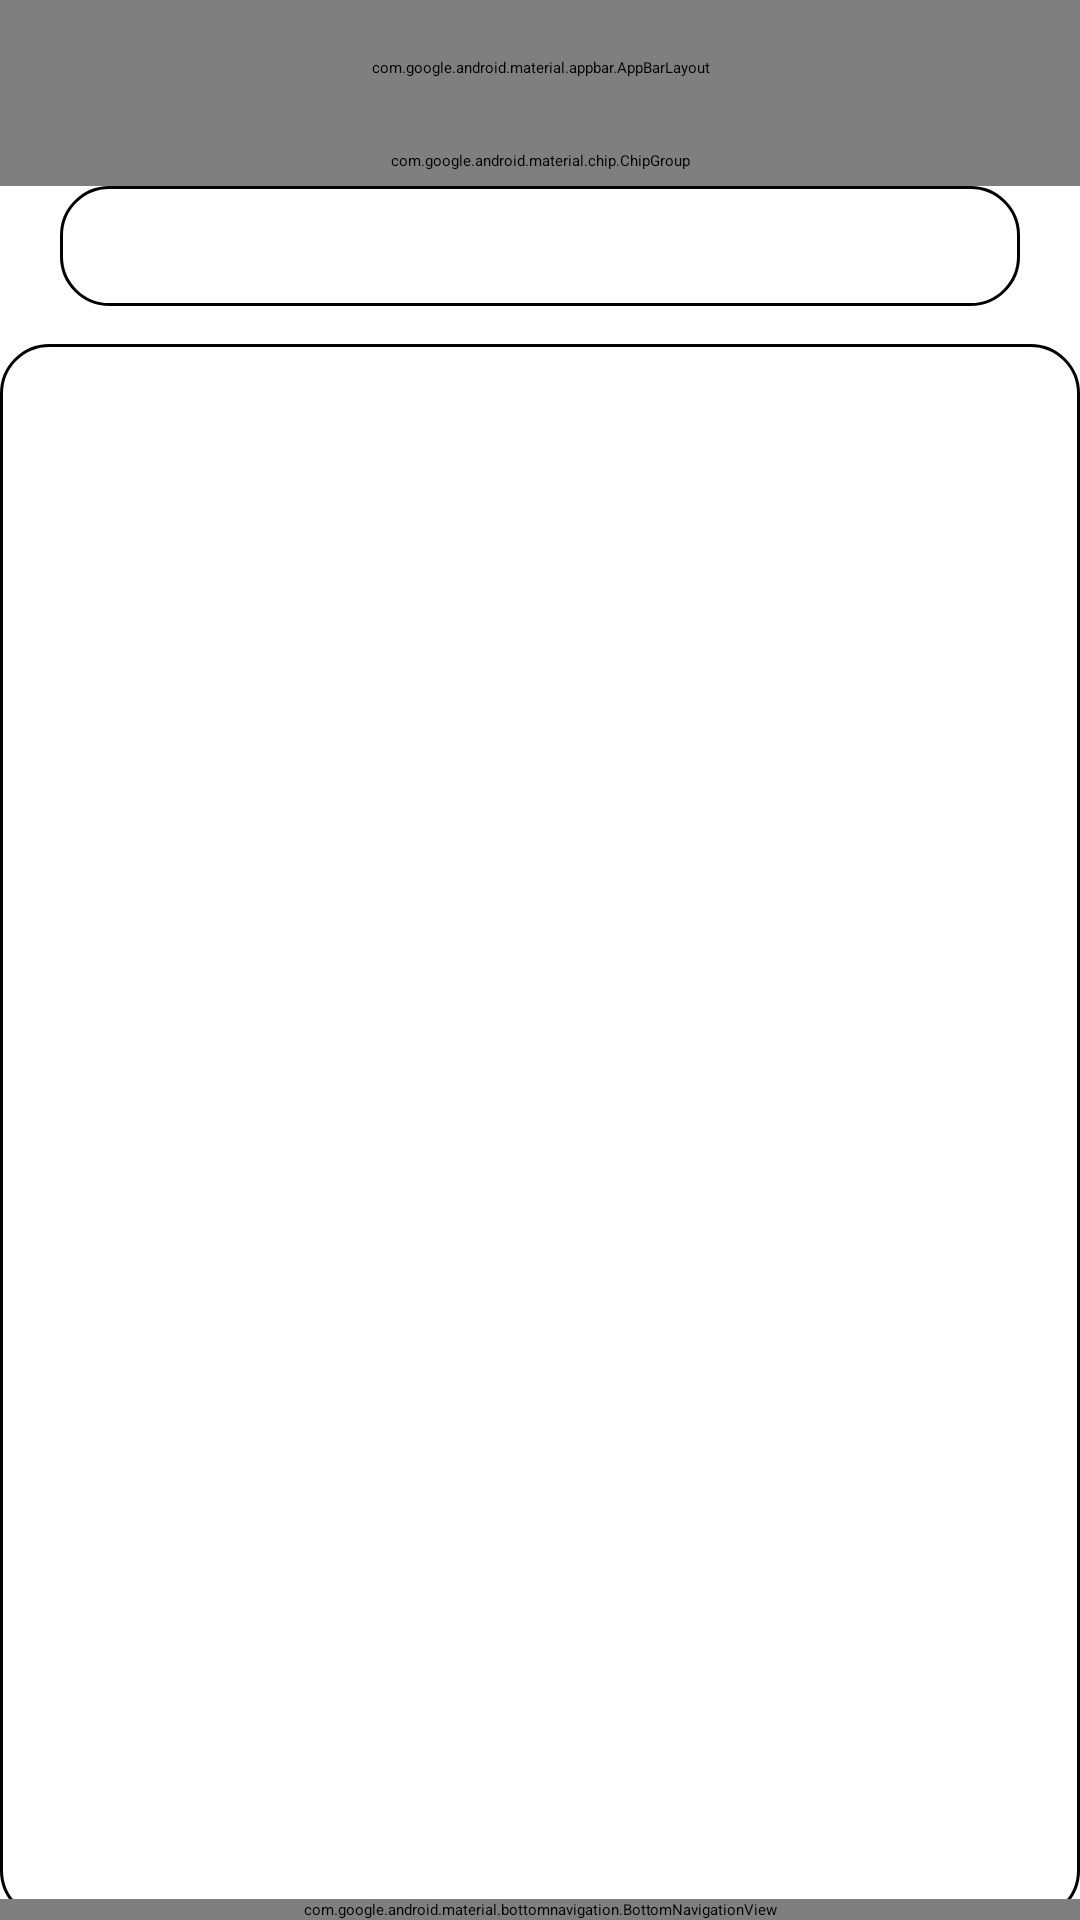

This screen was rendered from an Android layout file. Write that file and the resources it references.
<!-- AndroidManifest.xml: application theme Theme.NMAMITGuide -->
<!-- res/layout/activity_search_tab.xml -->
<?xml version="1.0" encoding="utf-8"?>
<RelativeLayout xmlns:android="http://schemas.android.com/apk/res/android"
    xmlns:app="http://schemas.android.com/apk/res-auto"
    xmlns:tools="http://schemas.android.com/tools"
    android:layout_width="match_parent"
    android:layout_height="match_parent"
    tools:context=".SearchTabActivity">



    <LinearLayout
        android:layout_width="match_parent"
        android:layout_height="match_parent"
        android:orientation="vertical"
        android:paddingBottom="0dp">

        <com.google.android.material.appbar.AppBarLayout
            android:layout_width="match_parent"
            android:layout_height="45dp"
            android:elevation="0dp">

            <androidx.appcompat.widget.Toolbar
                android:id="@+id/toolbar"
                android:layout_width="match_parent"
                android:layout_height="wrap_content"
                android:background="#232323"
                android:elevation="0dp"
                app:logo="@drawable/ic_auto"
                android:minHeight="?attr/actionBarSize"
                android:theme="@style/Theme.AppCompat.DayNight">

                <RelativeLayout
                    android:layout_width="match_parent"
                    android:layout_height="wrap_content">

                    <TextView
                        android:layout_width="wrap_content"
                        android:layout_height="wrap_content"
                        android:layout_marginStart="5dp"
                        android:text="NMAMIT Map"
                        app:fontFamily="@font/notoseriftc"
                        android:textColor="@color/white"
                        android:textSize="12.5sp"
                        android:layout_centerVertical="true"/>

                </RelativeLayout>

            </androidx.appcompat.widget.Toolbar>

        </com.google.android.material.appbar.AppBarLayout>

        <com.google.android.material.chip.ChipGroup
            android:id="@+id/chipGroup"
            android:layout_width="match_parent"
            android:layout_height="wrap_content"
            android:paddingHorizontal="15dp"
            android:paddingVertical="5dp"
            app:chipSpacingVertical="-5dp"
            app:selectionRequired="true"
            app:singleSelection="true">

            

            <com.google.android.material.chip.Chip
                android:id="@+id/chipGlobal"
                style="@style/Widget.MaterialComponents.Chip.Choice"
                android:layout_width="wrap_content"
                android:layout_height="wrap_content"
                android:layout_marginStart="0dp"
                android:checked="true"
                android:text="Global search"
                app:chipIcon="@drawable/ic_search_black"
                app:chipIconEnabled="true"
                app:iconStartPadding="5dp" />

            <com.google.android.material.chip.Chip
                android:id="@+id/chipFood"
                style="@style/Widget.MaterialComponents.Chip.Choice"
                android:layout_width="wrap_content"
                android:layout_height="wrap_content"
                android:layout_marginStart="0dp"
                android:text="Food"
                app:chipIcon="@drawable/ic_burger"
                app:chipIconEnabled="true"
                app:iconStartPadding="5dp" />

            <com.google.android.material.chip.Chip
                android:id="@+id/chipBlock"
                style="@style/Widget.MaterialComponents.Chip.Choice"
                android:layout_width="wrap_content"
                android:layout_height="wrap_content"
                android:layout_marginStart="0dp"
                android:text="Block"
                app:chipIcon="@drawable/ic_building"
                app:chipIconEnabled="true"
                app:iconStartPadding="5dp" />


            <com.google.android.material.chip.Chip
                android:id="@+id/chipTeacher"
                style="@style/Widget.MaterialComponents.Chip.Choice"
                android:layout_width="wrap_content"
                android:layout_height="wrap_content"
                android:layout_marginStart="0dp"
                android:text="Teacher"
                app:chipIcon="@drawable/ic_teacher"

                app:chipIconEnabled="true"
                app:iconStartPadding="5dp" />

            <com.google.android.material.chip.Chip
                android:id="@+id/chipHall"
                style="@style/Widget.MaterialComponents.Chip.Choice"
                android:layout_width="wrap_content"
                android:layout_height="wrap_content"
                android:layout_marginStart="0dp"
                android:text="Hall"
                app:chipIcon="@drawable/ic_stage"

                app:chipIconEnabled="true"
                app:iconStartPadding="5dp" />

            <com.google.android.material.chip.Chip
                android:id="@+id/chipLibrary"
                style="@style/Widget.MaterialComponents.Chip.Choice"
                android:layout_width="wrap_content"
                android:layout_height="wrap_content"
                android:layout_marginStart="0dp"
                android:text="Library"
                app:chipIcon="@drawable/ic_books"

                app:chipIconEnabled="true"
                app:iconStartPadding="5dp" />


            <com.google.android.material.chip.Chip
                android:id="@+id/chipPrint"
                style="@style/Widget.MaterialComponents.Chip.Choice"
                android:layout_width="wrap_content"
                android:layout_height="wrap_content"
                android:layout_marginStart="0dp"
                android:text="Xerox/Print"
                app:chipIcon="@drawable/ic_print"
                app:chipIconEnabled="true"
                app:iconStartPadding="5dp" />

            <com.google.android.material.chip.Chip
                android:id="@+id/chipOthers"
                style="@style/Widget.MaterialComponents.Chip.Choice"
                android:layout_width="wrap_content"
                android:layout_height="wrap_content"
                android:layout_marginStart="0dp"
                android:text="Others"
                app:chipIcon="@drawable/ic_pie_chart"
                app:chipIconEnabled="true"
                app:iconStartPadding="5dp" />

        </com.google.android.material.chip.ChipGroup>


        
        
        
        
        

        
        
        
        

        <androidx.appcompat.widget.SearchView
            android:id="@+id/searchView"
            android:layout_width="match_parent"
            android:layout_height="40dp"
            android:layout_marginHorizontal="20dp"
            android:background="@drawable/searchview_background"
            app:iconifiedByDefault="false" />

        <ListView
            android:id="@+id/listView"
            android:layout_width="match_parent"
            android:layout_height="match_parent"
            android:layout_marginTop="12.5dp"
            android:background="@drawable/listview_background"
            android:paddingHorizontal="0dp"
            android:paddingBottom="57dp" />

    </LinearLayout>


    
    
    
    
    
    
    
    
    
    

    <com.google.android.material.bottomnavigation.BottomNavigationView
        android:id="@+id/bottomNavigationView"
        android:layout_width="match_parent"
        android:layout_height="wrap_content"
        android:layout_alignParentBottom="true"
        app:menu="@menu/bottom_nav_menu" />

</RelativeLayout>
<!-- resources referenced by this layout -->
<resources>
  <color name="white">#FFFFFFFF</color>
  <!-- drawable ic_pie_chart (drawable) -->
  <vector android:height="24dp" android:viewportHeight="512"
      android:viewportWidth="512" android:width="24dp" xmlns:android="http://schemas.android.com/apk/res/android">
      <path android:fillColor="#FF000000" android:pathData="m230.8,277l57.4,-179.6c-22,-8 -45.6,-12.4 -70.3,-12.4 -114.5,0 -207.3,93.8 -207.3,209.4s92.8,209.4 207.3,209.4 207.3,-93.8 207.3,-209.4c0,-21 -3.1,-41.3 -8.8,-60.5l-185.6,43.1zM217.9,485.7c-104.5,0 -189.3,-85.6 -189.3,-191.2s84.7,-191.2 189.3,-191.2c15.9,0 31.2,2 46,5.7l-63.6,198.9 203.9,-47.3c2,11 3,22.3 3,33.9 0,105.6 -84.7,191.2 -189.3,191.2z"/>
      <path android:fillColor="#FF000000" android:pathData="M500.6,179.1C467.9,35.5 347.5,13.9 347.5,13.9l-63.6,214.7L500.6,179.1zM361,38.9c69.6,24.6 101,80.8 114.9,125.1L313,201.2L361,38.9z"/>
  </vector>
  <!-- drawable ic_print (drawable) -->
  <vector android:height="20dp" android:viewportHeight="48"
      android:viewportWidth="48" android:width="20dp" xmlns:android="http://schemas.android.com/apk/res/android">
      <path android:fillColor="#424242" android:pathData="M9,11h30v3h-30z"/>
      <path android:fillColor="#616161" android:pathData="M4,25h40v-7c0,-2.2 -1.8,-4 -4,-4H8c-2.2,0 -4,1.8 -4,4V25z"/>
      <path android:fillColor="#424242" android:pathData="M8,36h32c2.2,0 4,-1.8 4,-4v-8H4v8C4,34.2 5.8,36 8,36z"/>
      <path android:fillColor="#00E676" android:pathData="M40,18m-1,0a1,1 0,1 1,2 0a1,1 0,1 1,-2 0"/>
      <path android:fillColor="#90CAF9" android:pathData="M11,4h26v10h-26z"/>
      <path android:fillColor="#242424" android:pathData="M37.5,31h-27C9.7,31 9,30.3 9,29.5v0c0,-0.8 0.7,-1.5 1.5,-1.5h27c0.8,0 1.5,0.7 1.5,1.5v0C39,30.3 38.3,31 37.5,31z"/>
      <path android:fillColor="#90CAF9" android:pathData="M11,31h26v11h-26z"/>
      <path android:fillColor="#42A5F5" android:pathData="M11,29h26v2h-26z"/>
      <path android:fillColor="#1976D2" android:pathData="M16,33h17v2h-17z"/>
      <path android:fillColor="#1976D2" android:pathData="M16,37h13v2h-13z"/>
  </vector>
  <!-- drawable listview_background (drawable) -->
  <?xml version="1.0" encoding="utf-8"?>
  <shape xmlns:android="http://schemas.android.com/apk/res/android">
  
      <corners
          android:radius="16dp"
          />
      <stroke
          android:color="#000000"
          android:width="1dp"/>
  
  </shape>
  <!-- drawable searchview_background (drawable) -->
  <?xml version="1.0" encoding="utf-8"?>
  <shape xmlns:android="http://schemas.android.com/apk/res/android">
  
  
      <corners
          android:radius="16dp"
          />
      <stroke
          android:color="@color/black"
          android:width="1dp"/>
  </shape>
  <style name="Theme.NMAMITGuide" parent="Theme.MaterialComponents.DayNight.DarkActionBar">
          
          <item name="colorPrimary">@color/purple_200</item>
          <item name="colorPrimaryVariant">@color/purple_700</item>
          <item name="colorOnPrimary">@color/black</item>
          
          <item name="colorSecondary">@color/teal_200</item>
          <item name="colorSecondaryVariant">@color/teal_200</item>
          <item name="colorOnSecondary">@color/black</item>
          
          <item name="android:statusBarColor" tools:targetApi="l">?attr/colorPrimaryVariant</item>
          
      </style>
  <color name="black">#FF000000</color>
  <color name="purple_200">#FFBB86FC</color>
  <color name="purple_700">#FF3700B3</color>
  <color name="teal_200">#000000</color>
</resources>
